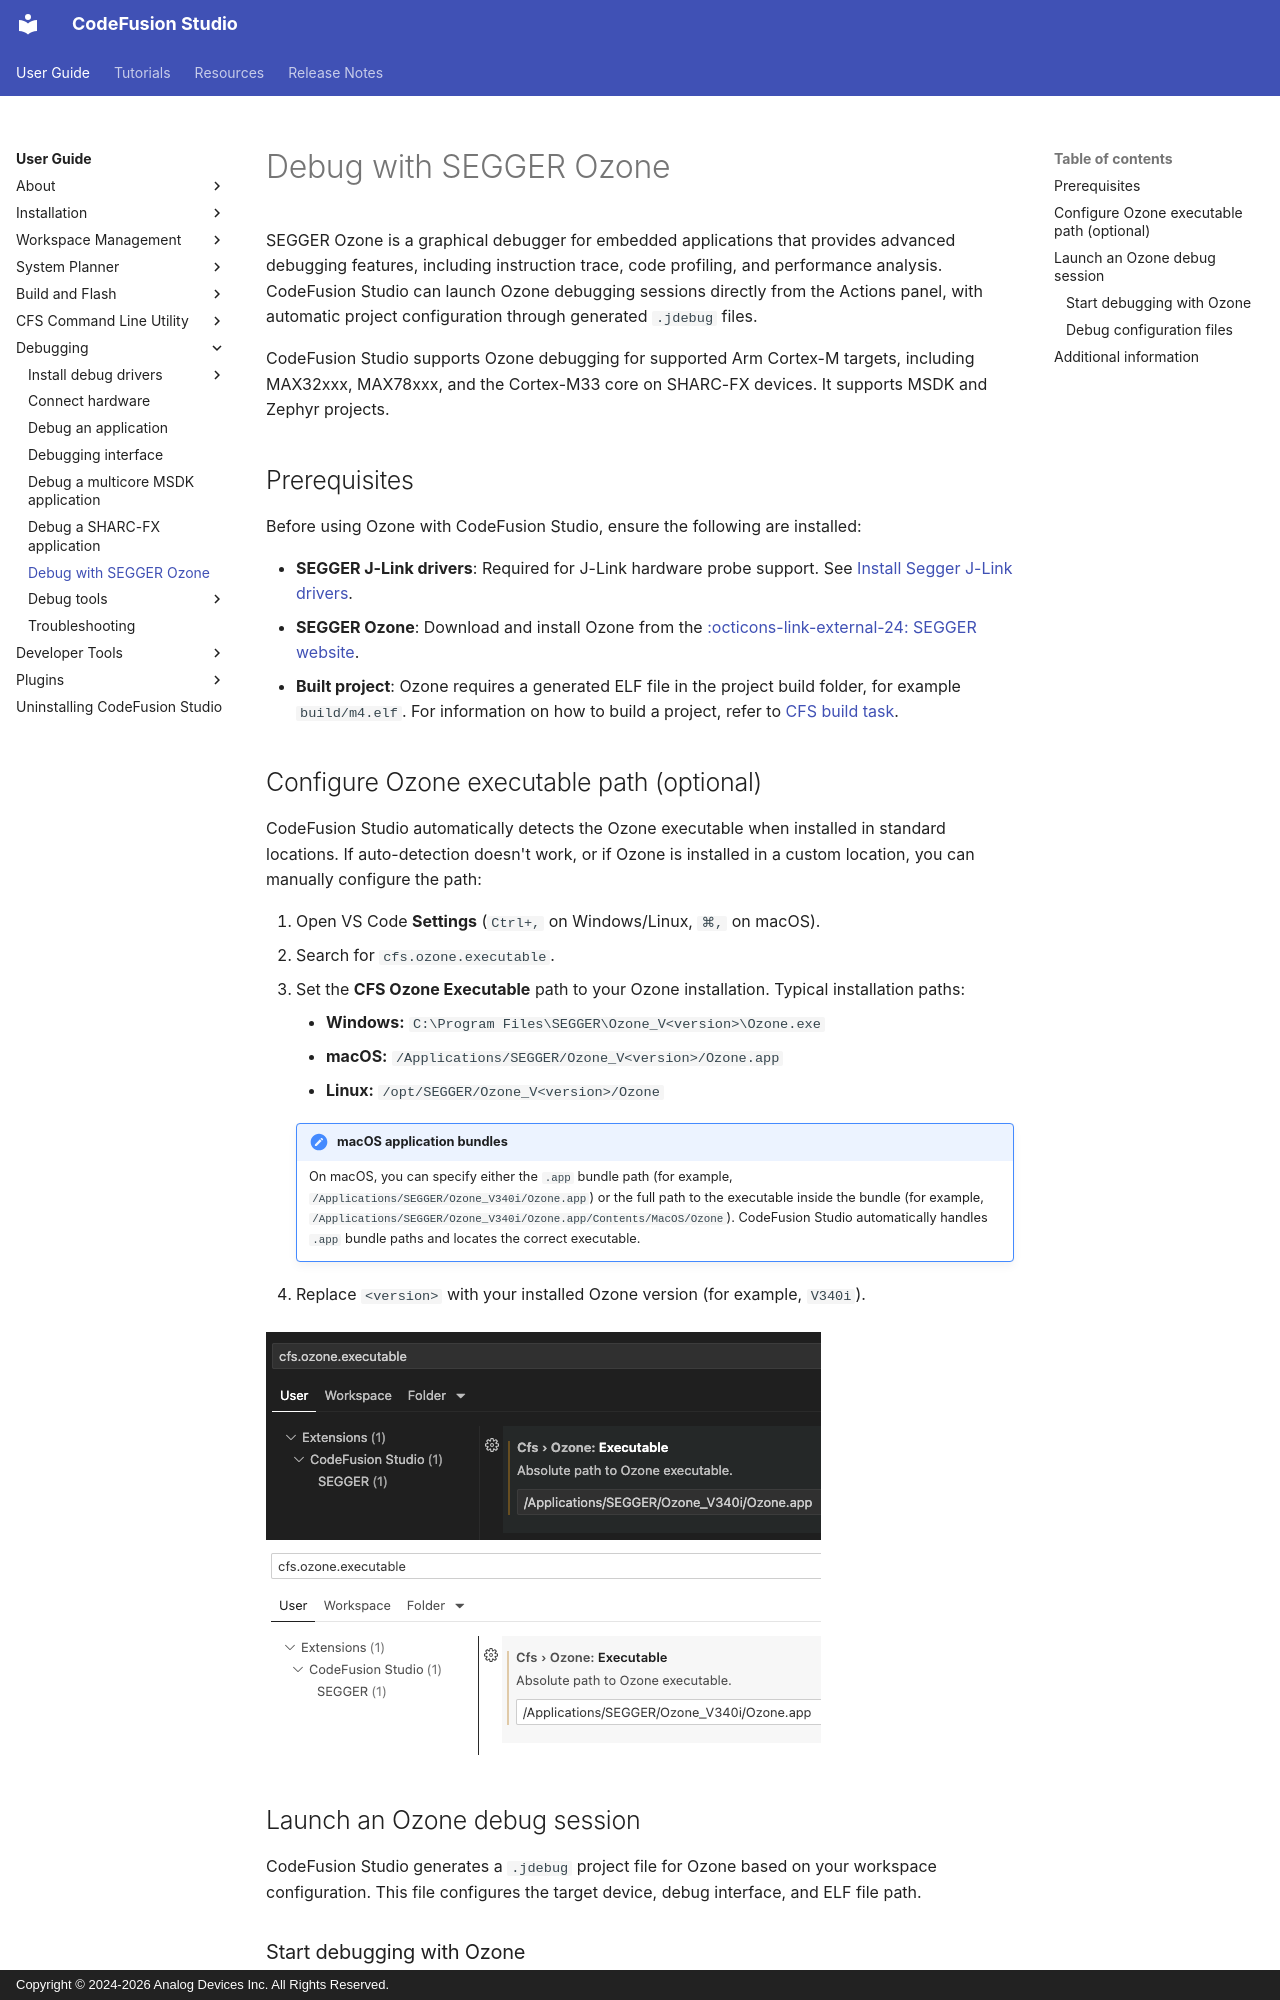

repository: analogdevicesinc/codefusion-studio · page: user-guide/debugging/debug-with-ozone/index.html · generator: mkdocs · copyright: Copyright © 2024-2026 Analog Devices Inc. All Rights Reserved.

---
description: Debug applications using SEGGER Ozone
author: Analog Devices
date: 2026-07-15
---

# Debug with SEGGER Ozone

SEGGER Ozone is a graphical debugger for embedded applications that provides advanced debugging features, including instruction trace, code profiling, and performance analysis. CodeFusion Studio can launch Ozone debugging sessions directly from the Actions panel, with automatic project configuration through generated `.jdebug` files.

CodeFusion Studio supports Ozone debugging for supported Arm Cortex-M targets, including MAX32xxx, MAX78xxx, and the Cortex-M33 core on SHARC-FX devices. It supports MSDK and Zephyr projects.

## Prerequisites

Before using Ozone with CodeFusion Studio, ensure the following are installed:

- **SEGGER J-Link drivers**: Required for J-Link hardware probe support. See [Install Segger J-Link drivers](debug-drivers/install-jlink-drivers.md).
- **SEGGER Ozone**: Download and install Ozone from the [:octicons-link-external-24: SEGGER website](https://www.segger.com/products/development-tools/ozone-j-link-debugger/){:target="_blank"}.
- **Built project**: Ozone requires a generated ELF file in the project build folder, for example `build/m4.elf`. For information on how to build a project, refer to [CFS build task](../build-and-flash/tasks.md).

## Configure Ozone executable path (optional)

CodeFusion Studio automatically detects the Ozone executable when installed in standard locations. If auto-detection doesn't work, or if Ozone is installed in a custom location, you can manually configure the path:

1. Open VS Code **Settings** (`Ctrl+,` on Windows/Linux, `⌘,` on macOS).
2. Search for `cfs.ozone.executable`.
3. Set the **CFS Ozone Executable** path to your Ozone installation. Typical installation paths:

    - **Windows:** `C:\Program Files\SEGGER\Ozone_V<version>\Ozone.exe`
    - **macOS:** `/Applications/SEGGER/Ozone_V<version>/Ozone.app`
    - **Linux:** `/opt/SEGGER/Ozone_V<version>/Ozone`

    !!! note "macOS application bundles"
        On macOS, you can specify either the `.app` bundle path (for example, `/Applications/SEGGER/Ozone_V340i/Ozone.app`) or the full path to the executable inside the bundle (for example, `/Applications/SEGGER/Ozone_V340i/Ozone.app/Contents/MacOS/Ozone`). CodeFusion Studio automatically handles `.app` bundle paths and locates the correct executable.

4. Replace `<version>` with your installed Ozone version (for example, `V340i`).

![Ozone executable setting in VS Code](images/ozone-setting-vs-code-dark.png#only-dark)
![Ozone executable setting in VS Code](images/ozone-setting-vs-code-light.png#only-light)
